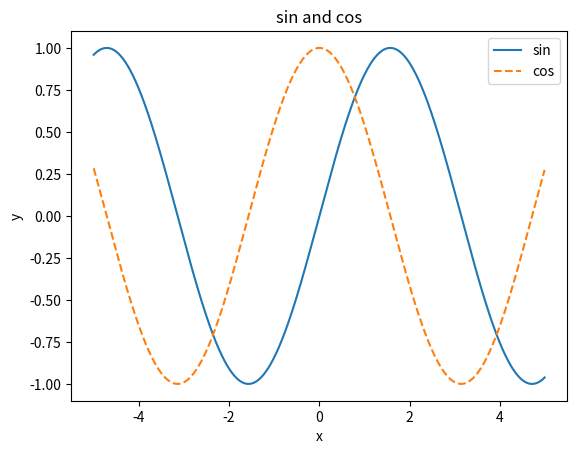

Source code (Python):

import numpy as np
import matplotlib.pyplot as plt

x = np.arange(-5, 5, 0.01)
y1 = np.sin(x)
y2 = np.cos(x)

plt.plot(x, y1, label="sin")
plt.plot(x, y2, linestyle="--", label="cos")
plt.xlabel("x")
plt.ylabel("y")
plt.title('sin and cos')
plt.legend()
plt.show()